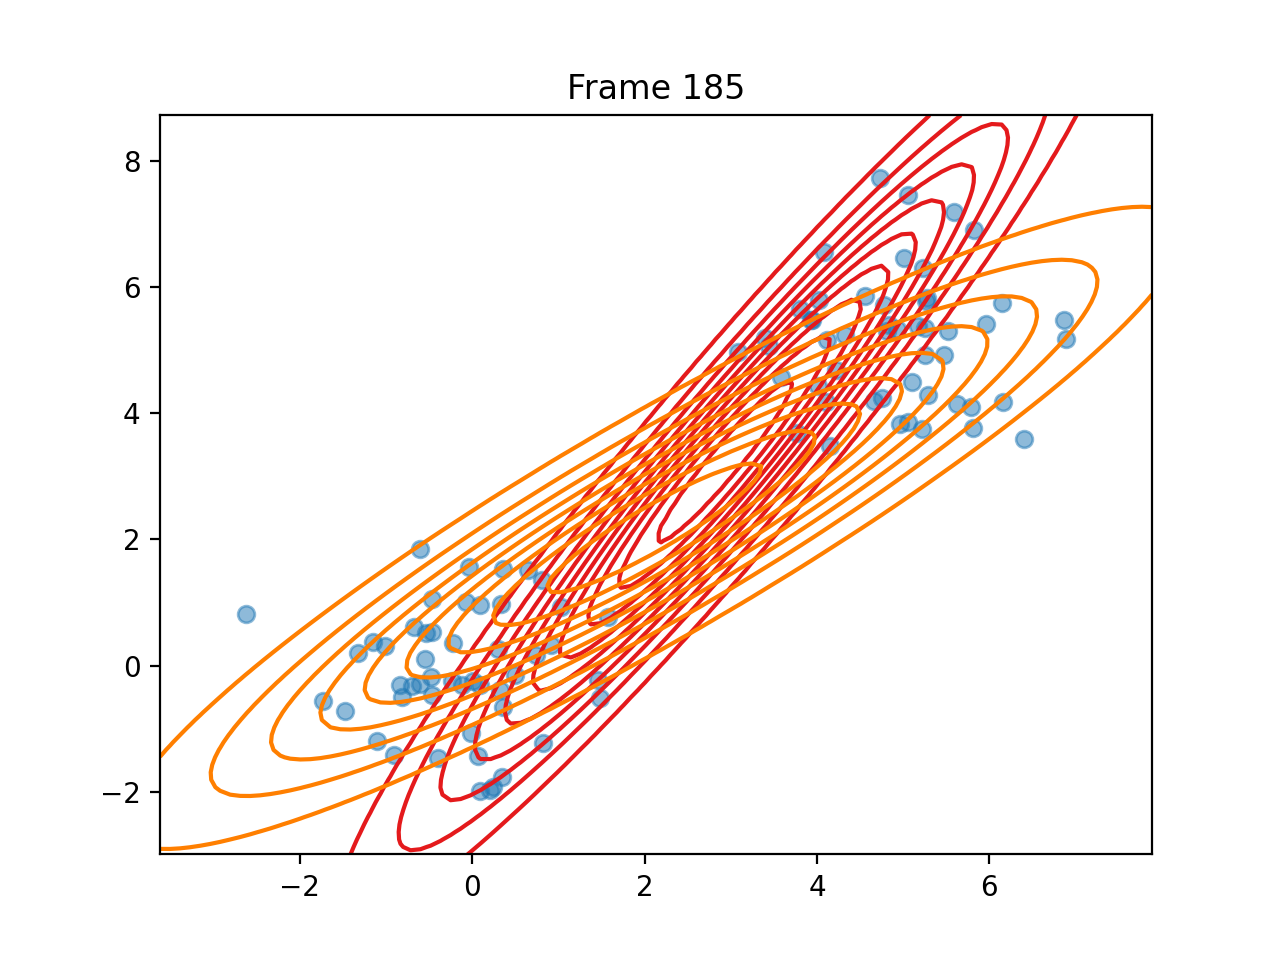

The file beside this chart, header and first rows:
pi, 0.33517651773701507, 0.6648234822610204
means, [2.9267418667757212, 3.228087707868194], [2.1110274161899363, 2.184103248906111]
covariances, [[4.246410036127391, 6.621430911704073],…, [[8.280286078940566, 6.292852631493846],…
log_likelihoods, -409.3, -405.9, -405.9, -405.9, -405.8, -405.8, -405.8, -405.7, -405.7, -405.6, -405.6, -405.5, -405.5, -405.4, -405.4, -405.3, -405.3, -405.2, -405.2, -405.1, -405.1, -405, -404.9
n_input, [5.58685709380027, 7.190455625809978], [-0.9080240755212109, -1.412303701335291…, [4.216746707663763, 4.677938483794325], [-0.39210815313215763, -1.46351494813211…, [-0.11564828238824053, -0.30110369558928…, [4.65728548347323, 4.197722730778381], [0.4967141530112327, -0.1382643011711846…, [0.0917607765355023, -1.9875689146008928…, [0.00511345664246089, -0.234587133375146…, [3.3925167654387725, 5.184633858532305], [3.4493365689338673, 5.068562974806027], [-0.7020530938773524, -0.327662146597768…, [-0.8392175232226385, -0.309212375851214…, [-0.600638689918805, -0.2916937497932768…, [5.173180925851182, 5.3853173797288365], [-0.46341769281246226, -0.46572975357025…, [5.013001891877907, 6.453534077157316], [-1.1063349740060282, -1.196206624080670…, [5.214093744130204, 3.754261221288012], [6.865774511144757, 5.4738329209117875], [-0.23415337472333597, -0.23413695694918…, [4.553485047932979, 5.856398794323472], [0.29612027706457605, 0.2610552721798893…
ticks, 2.15, 4.335, 6.509, 8.661, 10.82, 12.93, 15.04, 17.19, 19.32, 21.45, 23.57, 25.73, 27.88, 30.03, 32.16, 34.25, 36.58, 38.9, 41.18, 43.46, 45.73, 47.95, 50.16
time_line, 2.15, 4.336, 6.509, 8.661, 10.82, 12.93, 15.04, 17.19, 19.32, 21.45, 23.57, 25.73, 27.88, 30.03, 32.16, 34.25, 36.58, 38.9, 41.18, 43.46, 45.73, 47.95, 50.16
